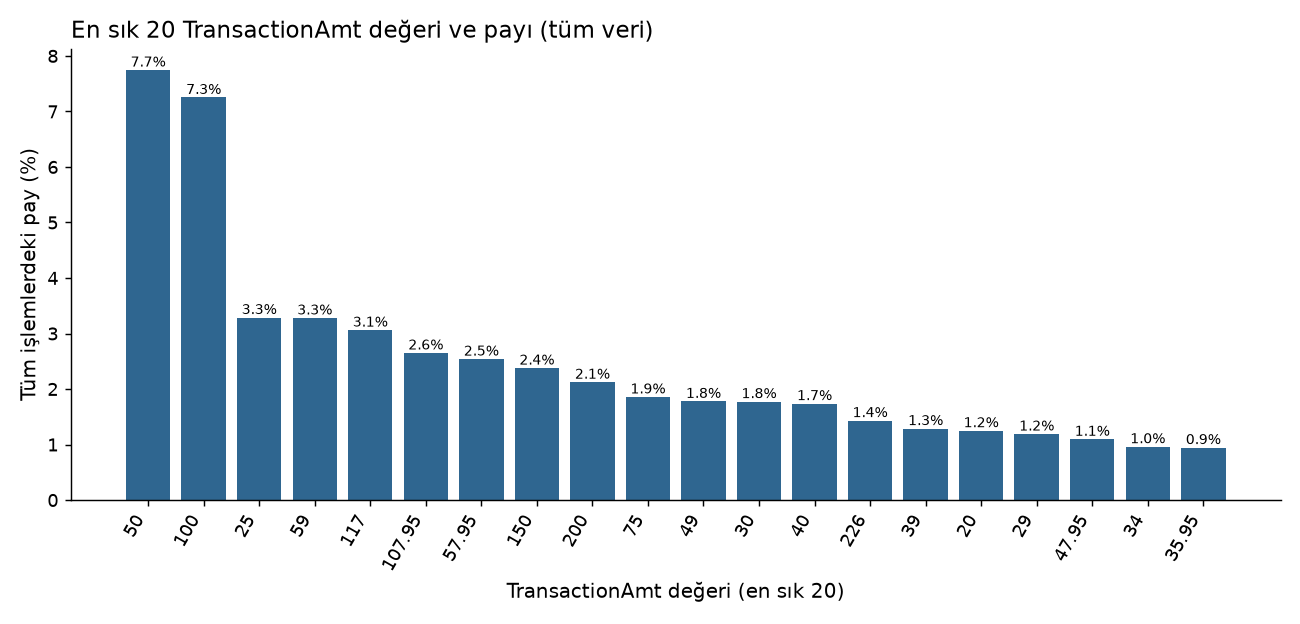

Values plotted in this chart, from the file beside it:
amount, n, share
50.0, 3873, 0.07746
100.0, 3626, 0.07252
25.0, 1644, 0.03288
59.0, 1640, 0.0328
117.0, 1531, 0.03062
107.9, 1325, 0.0265
57.95, 1270, 0.0254
150.0, 1189, 0.02378
200.0, 1062, 0.02124
75.0, 929, 0.01858
49.0, 889, 0.01778
30.0, 887, 0.01774
40.0, 869, 0.01738
226.0, 716, 0.01432
39.0, 644, 0.01288
20.0, 625, 0.0125
29.0, 595, 0.0119
47.95, 548, 0.01096
34.0, 481, 0.00962
35.95, 473, 0.00946
